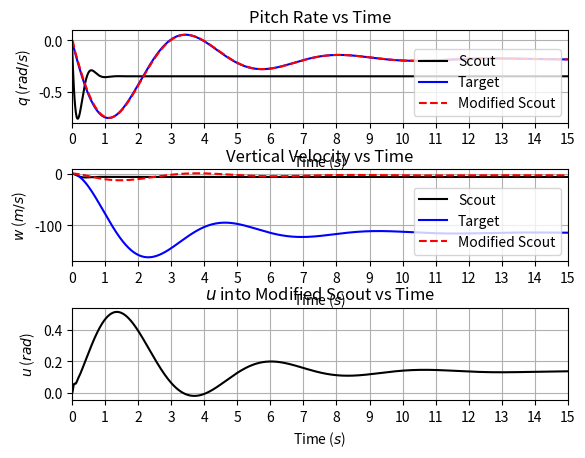

Python code for this plot:
# -*- coding: utf-8 -*-
# Import required modules
# --------------------------------------------------------------------------- #
from numpy import pi
from numpy import arange
import matplotlib.pyplot as plt
# --------------------------------------------------------------------------- #


# Functions
# --------------------------------------------------------------------------- #
def solve_xdot_rk_4(A, B, x_store_0, x_store_1, u, dt, steps):
    '''
    Solves the state-space equations using a fourth order Runge-Kutta method.
    '''

    # Initialise variables
    x = [0, 0]
    x_dot = [0, 0]

    # K1 = dt*(A*x+B*u)
    K1 = dt*(A[0][0]*x_store_0[steps] +
             A[0][1]*x_store_1[steps] + B[0]*u[0])
    # K2 = dt*(A*(x+K1/2)+B*u)
    K2 = dt*(A[0][0]*(x_store_0[steps]+K1/2) +
             A[0][1]*(x_store_1[steps]+K1/2) + B[0]*u[0])
    # K3 = dt*(A*(x+K2/2)+B*u)
    K3 = dt*(A[0][0]*(x_store_0[steps]+K2/2) +
             A[0][1]*(x_store_1[steps]+K2/2) + B[0]*u[0])
    # K4 = dt*(A*(x+K3)+B*u)
    K4 = dt*(A[0][0]*(x_store_0[steps]+K3) +
             A[0][1]*(x_store_1[steps]+K3) + B[0]*u[0])

    # Calculate the derivative of x with respect to time
    x_dot[0] = (K1 + (2.0*K2) + (2.0*K3) + K4)/6.0
    # Calculate x
    x[0] = x_store_0[steps] + x_dot[0]

    # K1 = dt*(A*x+B*u)
    K1 = dt*(A[1][0]*x_store_0[steps] +
             A[1][1]*x_store_1[steps] + B[1]*u[0])
    # K2 = dt*(A*(x+K1/2)+B*u)
    K2 = dt*(A[1][0]*(x_store_0[steps]+K1/2) +
             A[1][1]*(x_store_1[steps]+K1/2) + B[1]*u[0])
    # K3 = dt*(A*(x+K2/2)+B*u)
    K3 = dt*(A[1][0]*(x_store_0[steps]+K2/2) +
             A[1][1]*(x_store_1[steps]+K2/2) + B[1]*u[0])
    # K4 = dt*(A*(x+K3)+B*u)
    K4 = dt*(A[1][0]*(x_store_0[steps]+K3) +
             A[1][1]*(x_store_1[steps]+K3) + B[1]*u[0])

    # Calculate the derivative of x with respect to time
    x_dot[1] = (K1 + (2.0*K2) + (2.0*K3) + K4)/6.0
    # Calculate x
    x[1] = x_store_1[steps] + x_dot[1]

    return(x)


def solve_xdot_f_euler(A, B, x_store_0, x_store_1, u, dt, steps):
    '''
    Solves the state-space equations using the forward Euler method.
    '''

    # Initialise variables
    x = [0, 0]

    # Calculate x
    x[0] = x_store_0[steps] + dt*(A[0][0]*x_store_0[steps] +
                                  A[0][1]*x_store_1[steps] + B[0]*u[0])
    x[1] = x_store_1[steps] + dt*(A[1][0]*x_store_0[steps] +
                                  A[1][1]*x_store_1[steps] + B[1]*u[0])

    return(x)


def solve_xdot_b_euler(A, B, x_store_0, x_store_1, u, dt, steps):
    '''
    Solves the state-space equations using an equation derived from the
    backwards Euler method.
    '''

    # Initialise variables
    B_times_u = [0, 0]
    inv_A = [[0, 0], [0, 0]]
    x = [0, 0]

    # Calculate 1 over the determinant of the I-A matrix
    inv_det_A = 1 / (((1-(A[0][0]*dt))*(1-(A[1][1]*dt))) -
                     ((-A[0][1]*dt)*((-A[1][0]*dt))))
    inv_A[0][0] = inv_det_A * (1-(A[1][1]*dt))
    inv_A[0][1] = inv_det_A * (A[0][1]*dt)
    inv_A[1][0] = inv_det_A * (A[1][0]*dt)
    inv_A[1][1] = inv_det_A * (1-(A[0][0]*dt))

    # Calculate B*u
    B_times_u[0] = x_store_0[steps] + (B[0]*u[0])*dt
    B_times_u[1] = x_store_1[steps] + (B[1]*u[0])*dt

    # Calculate x
    x[0] = inv_A[0][0]*B_times_u[0] + inv_A[0][1]*B_times_u[1]
    x[1] = inv_A[1][0]*B_times_u[0] + inv_A[1][1]*B_times_u[1]

    return(x)


def solve_xdot_b_euler_iter(A, B, x_store_0, x_store_1, u, dt, steps):
    '''
    Solves the state-space equations using the backwards Euler method through
    fixed point iteration.
    '''

    # Initialise variables
    N = 0
    x_fixed = [x_store_0[steps], x_store_1[steps]]
    x = [0, 0]
    x_dot = [0, 0]

    # Guess the first step in the iteration by using the forward Euler method
    x = solve_xdot_f_euler(A, B, x_store_0, x_store_1, u, dt, steps)

    # Iterate to calculate x
    while(N < 10):
        x_dot[0] = (A[0][0]*x[0] + A[0][1]*x[1] + B[0]*u[0])
        x_dot[1] = (A[1][0]*x[0] + A[1][1]*x[1] + B[1]*u[0])

        x[0] = x_fixed[0] + x_dot[0]*dt
        x[1] = x_fixed[1] + x_dot[1]*dt

        N += 1

    return(x)


def solve_xdot_b_euler_iter_var(A, B, x_store_0, x_store_1, u, dt, steps,
                                integral, q_from_target, error):
    '''
    Solves the state-space equations using the backwards Euler method through
    fixed point iteration. The u vector is also iterated.
    '''

    # Initialise variables
    N = 0
    x_fixed = [x_store_0[steps], x_store_1[steps]]
    x = [0, 0]
    x_dot = [0, 0]

    # Guess the first step in the iteration by using the forward Euler method
    x = solve_xdot_f_euler(A, B, x_store_0, x_store_1, u, dt, steps)
    u_fixed = u

    # Iterate to calculate x
    while(N < 10):
        error = x[1]
        u, integral = get_modified_scout_input(q_from_target, error, integral,
                                               dt)

        u[0] = u_fixed[0] + u[0]*dt

        x_dot[0] = (A[0][0]*x[0] + A[0][1]*x[1] + B[0]*u[0])
        x_dot[1] = (A[1][0]*x[0] + A[1][1]*x[1] + B[1]*u[0])

        x[0] = x_fixed[0] + x_dot[0]*dt
        x[1] = x_fixed[1] + x_dot[1]*dt

        N += 1

    return(x, integral, u)
    

def f_1_for_newton(A, B, x_1, x_2, x_fixed, u, dt):
    return(x_1 - x_fixed - dt*(A[0][0]*x_1 + A[0][1]*x_2 + B[0]*u))


def f_2_for_newton(A, B, x_1, x_2, x_fixed, u, dt):
    return(x_2 - x_fixed - dt*(A[1][0]*x_1 + A[1][1]*x_2 + B[1]*u))


def solve_xdot_b_euler_newton(A, B, x_store_0, x_store_1, u, dt, steps,
                              integral, q_from_target, error):
    # Initialise variables
    N = 0
    x_fixed = [x_store_0[steps], x_store_1[steps]]
    x = [0, 0]
    x_dot = [0, 0]
    inv_J = [[0, 0], [0, 0]]
    h = 1e-6

    # Guess the first step in the iteration by using the forward Euler method
    x = solve_xdot_f_euler(A, B, x_store_0, x_store_1, u, dt, steps)
    u_fixed = u

    # Iterate to calculate x
    while(N < 10):
        error = x[1]
        u, integral = get_modified_scout_input(q_from_target, error, integral,
                                               dt)

        u[0] = u_fixed[0] + u[0]*dt

        # Calculate the terms in the Jacobian
        df1_dx1 = ((f_1_for_newton(A, B, x[0]+h, x[1], x_fixed[0], u[0], dt) -
                   f_1_for_newton(A, B, x[0]-h, x[1], x_fixed[0], u[0], dt)) /
                   (2*h))
        df1_dx2 = ((f_1_for_newton(A, B, x[0], x[1]+h, x_fixed[0], u[0], dt) -
                   f_1_for_newton(A, B, x[0], x[1]-h, x_fixed[0], u[0], dt)) /
                   (2*h))
        df2_dx1 = ((f_2_for_newton(A, B, x[0]+h, x[1], x_fixed[1], u[0], dt) -
                   f_2_for_newton(A, B, x[0]-h, x[1], x_fixed[1], u[0], dt)) /
                   (2*h))
        df2_dx2 = ((f_2_for_newton(A, B, x[0], x[1]+h, x_fixed[1], u[0], dt) -
                   f_2_for_newton(A, B, x[0], x[1]-h, x_fixed[1], u[0], dt)) /
                   (2*h))

        # Calculate the inverse of the Jacobian
        inv_det_J = 1 / (df1_dx1*df2_dx2 - df1_dx2*df2_dx1)
        inv_J[0][0] = inv_det_J * df2_dx2
        inv_J[0][1] = inv_det_J * -df1_dx2
        inv_J[1][0] = inv_det_J * -df2_dx1
        inv_J[1][1] = inv_det_J * df1_dx1

        x_dot[0] = (A[0][0]*x[0] + A[0][1]*x[1] + B[0]*u[0])
        x_dot[1] = (A[1][0]*x[0] + A[1][1]*x[1] + B[1]*u[0])
        
        f_1 = f_1_for_newton(A, B, x[0], x[1], x_fixed[0], u[0], dt)
        f_2 = f_2_for_newton(A, B, x[0], x[1], x_fixed[1], u[0], dt)

        x[0] = x[0] - (inv_J[0][0]*f_1 + inv_J[0][1]*f_2)
        x[1] = x[1] - (inv_J[1][0]*f_1 + inv_J[1][1]*f_2)

        N += 1

    return(x, integral, u)


def get_modified_scout_input(q_from_target, error, integral, iteration_time):
    '''
    Gets the input for the modified Scout.
    '''

    # Calculate the output from the feedback sum
    u_from_error_sum = (q_from_target - error)

    # Values for the PD controller
    N = 100.0
    K_p = -86.717674561182620
    K_d = 0.637114873357555

    # Calculate the PD terms
    proportional_term = K_p*u_from_error_sum
    derivative_term = ((K_d*u_from_error_sum) - integral) * N

    # Update the value of the integral
    integral += iteration_time * derivative_term

    return([proportional_term + derivative_term], integral)


def run_sim():
    '''
    Runs and plots the results of the state-space systems.
    '''

    # State-space matrices for the Scout and target aircraft
    A_sc = [[-3.36272133719075, 53.0090457250976],
            [-1.22585753557309, -5.71920679668875]]
    B_sc = [-13.4847622573906, -38.384583022159]
    A_t = [[-0.295319442940517, 177.255749314106],
           [-0.0104482212700093, -0.448358567032906]]
    B_t = [-6.2938910678574, -4.88848338612147]
    u = [0]
    x = [0, 0]

    # Initialise arrays for storing the results of the simulation
    x_store_0_sc = [0]
    x_store_1_sc = [0]
    x_store_0_t = [0]
    x_store_1_t = [0]
    x_store_0_sc_mod = [0]
    x_store_1_sc_mod = [0]
    u_store_modified_scout = [0]

    times = []

    # Initialise the value of the integral used for the PD controller
    integral = 0

    # Simulation time settings
    dt = 1/100
    sim_time = 15
    steps = 0

    # Run the simulation
    while(steps < sim_time/dt):
        if steps == 0:
            u[0] = 15 * pi/180

        # Solve the state-space equations for the target
        x = solve_xdot_b_euler(A_t, B_t, x_store_0_t, x_store_1_t, u, dt,
                               steps)
        x_store_0_t.append(x[0])
        x_store_1_t.append(x[1])

        # Solve the state-space equations for the Scout
        x = solve_xdot_b_euler(A_sc, B_sc, x_store_0_sc, x_store_1_sc, u, dt,
                               steps)

        x_store_0_sc.append(x[0])
        x_store_1_sc.append(x[1])

        # Get the input into the modified Scout for the first timestep
        if steps == 0:
            u_modified_scout, integral = get_modified_scout_input(
                    x_store_1_t[steps], x_store_1_sc_mod[steps], integral, dt)

        # Solve the state-space equations for the modified Scout
        x, integral, u_modified_scout = solve_xdot_b_euler_newton(
                               A_sc, B_sc, x_store_0_sc_mod, x_store_1_sc_mod,
                               u_modified_scout, dt, steps, integral,
                               x_store_1_t[steps], x_store_1_sc_mod[steps])
        x_store_0_sc_mod.append(x[0])
        x_store_1_sc_mod.append(x[1])
        u_store_modified_scout.append(u_modified_scout[0])

        times.append(dt*steps)

        steps += 1

    # Plot the results of the simulation
    # Plot pitch rates
    fig, axs = plt.subplots(3, 1)
    axs[0].plot(times, x_store_1_sc[:-1], 'k', label='Scout')
    axs[0].plot(times, x_store_1_t[:-1], 'b', label='Target')
    axs[0].plot(times, x_store_1_sc_mod[:-1], 'r--', label='Modified Scout')
    axs[0].legend(loc='lower right')
    axs[0].set_title("Pitch Rate vs Time")
    axs[0].set_ylabel(r"$q$ ($rad/s$)")
    axs[0].set_xlim(0, sim_time)
    axs[0].set_xticks(arange(0, sim_time+1, step=1))
    axs[0].grid()
    # Plot vertical velocities
    axs[1].plot(times, x_store_0_sc[:-1], 'k', label='Scout')
    axs[1].plot(times, x_store_0_t[:-1], 'b', label='Target')
    axs[1].plot(times, x_store_0_sc_mod[:-1], 'r--', label='Modified Scout')
    axs[1].legend(loc='lower right')
    axs[1].set_title("Vertical Velocity vs Time")
    axs[1].set_ylabel(r"$w$ ($m/s$)")
    axs[1].set_xlim(0, sim_time)
    axs[1].set_xticks(arange(0, sim_time+1, step=1))
    axs[1].grid()

    # Plot control inputs
    axs[2].plot(times, u_store_modified_scout[:-1], 'k')
    axs[2].set_title(r"$u$ into Modified Scout vs Time")
    axs[2].set_ylabel(r"$u$ ($rad$)")
    axs[2].set_xlim(0, sim_time)
    axs[2].set_xticks(arange(0, sim_time+1, step=1))
    axs[2].grid()

    # Place labels on the x-axis of the subplots
    for ax in axs.flat:
        ax.set(xlabel=r'Time ($s$)')

    # Adjust the horizontal spacing between subplots
    plt.subplots_adjust(hspace=0.5)

    print("Scout: ", x_store_1_sc[0:4])
    print("Target: ", x_store_1_t[0:4])
    print("U into modified Scout: ", u_store_modified_scout[0:4])
    print("Modified Scout: ", x_store_1_sc_mod[0:4])
# --------------------------------------------------------------------------- #


# Run the simulation
# --------------------------------------------------------------------------- #
run_sim()
# --------------------------------------------------------------------------- #
